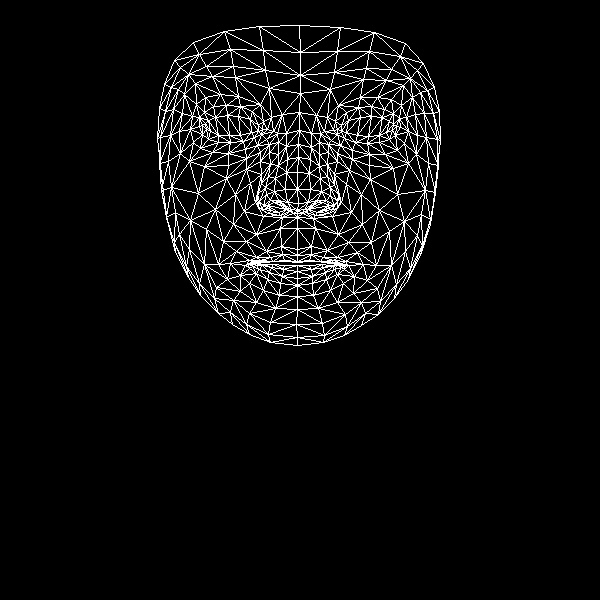

The file beside this chart, header and first rows:
, x, y
0, 297, 249
1, 298, 203
2, 297, 217
3, 287, 159
4, 297, 189
5, 297, 172
6, 299, 130
7, 206, 129
8, 300, 93
9, 300, 75
10, 299, 25
11, 297, 255
12, 297, 261
13, 297, 262
14, 297, 265
15, 297, 271
16, 297, 278
17, 297, 285
18, 297, 296
19, 297, 210
20, 286, 209
21, 164, 84
22, 243, 141
23, 230, 142
24, 218, 142
25, 202, 134
26, 254, 137
27, 226, 105
28, 240, 106
29, 213, 106
30, 204, 112
31, 193, 142
32, 249, 313
33, 202, 125
34, 160, 137
35, 179, 131
36, 235, 194
37, 281, 246
38, 284, 260
39, 266, 251
40, 256, 257
41, 273, 261
42, 264, 262
43, 240, 275
44, 287, 202
45, 285, 189
46, 184, 94
47, 260, 161
48, 259, 201
49, 257, 194
50, 198, 193
51, 286, 172
52, 212, 76
53, 195, 83
54, 174, 60
55, 269, 88
56, 252, 111
57, 230, 263
58, 175, 252
59, 267, 208
... 408 more rows
